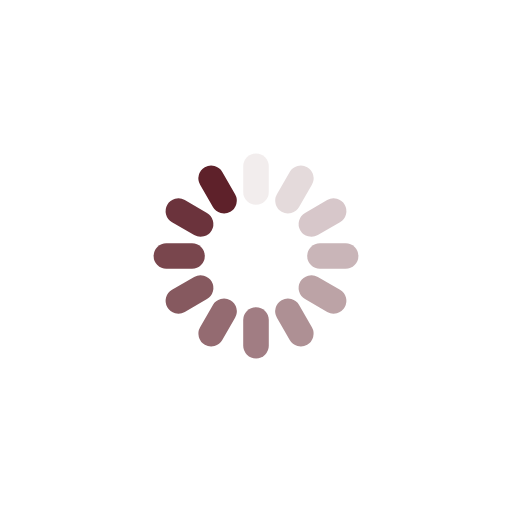
t = 0.00 s
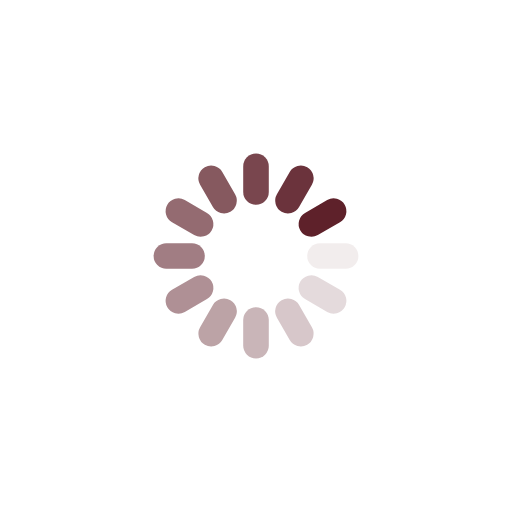
t = 0.25 s
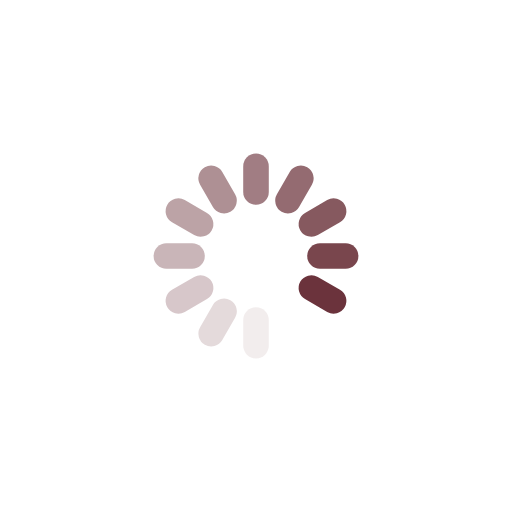
t = 0.50 s
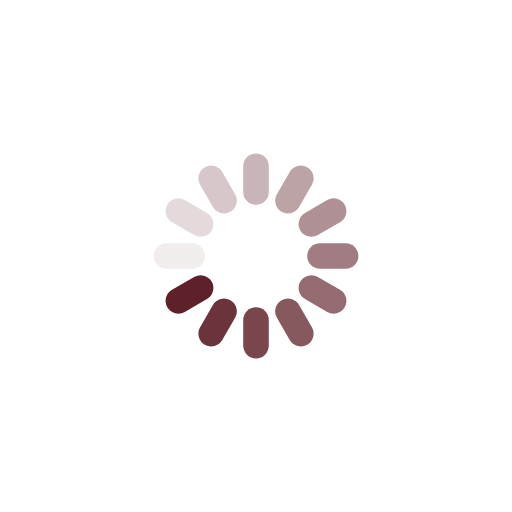
t = 0.74 s

The animated SVG that drew these frames (rendered in a browser with its animation timeline set to each time). Animation: 12 SMIL elements (animate=12); one cycle of 0.99 s, repeats indefinitely.

<?xml version="1.0" encoding="utf-8"?>
<svg xmlns="http://www.w3.org/2000/svg" xmlns:xlink="http://www.w3.org/1999/xlink" style="margin: auto; background: none; display: block; shape-rendering: auto;" width="447px" height="447px" viewBox="0 0 100 100" preserveAspectRatio="xMidYMid">
<g transform="rotate(0 50 50)">
  <rect x="47.5" y="30" rx="2.5" ry="2.5" width="5" height="10" fill="#5e212a">
    <animate attributeName="opacity" values="1;0" keyTimes="0;1" dur="0.9900990099009901s" begin="-0.9075907590759075s" repeatCount="indefinite"></animate>
  </rect>
</g><g transform="rotate(30 50 50)">
  <rect x="47.5" y="30" rx="2.5" ry="2.5" width="5" height="10" fill="#5e212a">
    <animate attributeName="opacity" values="1;0" keyTimes="0;1" dur="0.9900990099009901s" begin="-0.825082508250825s" repeatCount="indefinite"></animate>
  </rect>
</g><g transform="rotate(60 50 50)">
  <rect x="47.5" y="30" rx="2.5" ry="2.5" width="5" height="10" fill="#5e212a">
    <animate attributeName="opacity" values="1;0" keyTimes="0;1" dur="0.9900990099009901s" begin="-0.7425742574257426s" repeatCount="indefinite"></animate>
  </rect>
</g><g transform="rotate(90 50 50)">
  <rect x="47.5" y="30" rx="2.5" ry="2.5" width="5" height="10" fill="#5e212a">
    <animate attributeName="opacity" values="1;0" keyTimes="0;1" dur="0.9900990099009901s" begin="-0.6600660066006601s" repeatCount="indefinite"></animate>
  </rect>
</g><g transform="rotate(120 50 50)">
  <rect x="47.5" y="30" rx="2.5" ry="2.5" width="5" height="10" fill="#5e212a">
    <animate attributeName="opacity" values="1;0" keyTimes="0;1" dur="0.9900990099009901s" begin="-0.5775577557755776s" repeatCount="indefinite"></animate>
  </rect>
</g><g transform="rotate(150 50 50)">
  <rect x="47.5" y="30" rx="2.5" ry="2.5" width="5" height="10" fill="#5e212a">
    <animate attributeName="opacity" values="1;0" keyTimes="0;1" dur="0.9900990099009901s" begin="-0.495049504950495s" repeatCount="indefinite"></animate>
  </rect>
</g><g transform="rotate(180 50 50)">
  <rect x="47.5" y="30" rx="2.5" ry="2.5" width="5" height="10" fill="#5e212a">
    <animate attributeName="opacity" values="1;0" keyTimes="0;1" dur="0.9900990099009901s" begin="-0.4125412541254125s" repeatCount="indefinite"></animate>
  </rect>
</g><g transform="rotate(210 50 50)">
  <rect x="47.5" y="30" rx="2.5" ry="2.5" width="5" height="10" fill="#5e212a">
    <animate attributeName="opacity" values="1;0" keyTimes="0;1" dur="0.9900990099009901s" begin="-0.33003300330033003s" repeatCount="indefinite"></animate>
  </rect>
</g><g transform="rotate(240 50 50)">
  <rect x="47.5" y="30" rx="2.5" ry="2.5" width="5" height="10" fill="#5e212a">
    <animate attributeName="opacity" values="1;0" keyTimes="0;1" dur="0.9900990099009901s" begin="-0.2475247524752475s" repeatCount="indefinite"></animate>
  </rect>
</g><g transform="rotate(270 50 50)">
  <rect x="47.5" y="30" rx="2.5" ry="2.5" width="5" height="10" fill="#5e212a">
    <animate attributeName="opacity" values="1;0" keyTimes="0;1" dur="0.9900990099009901s" begin="-0.16501650165016502s" repeatCount="indefinite"></animate>
  </rect>
</g><g transform="rotate(300 50 50)">
  <rect x="47.5" y="30" rx="2.5" ry="2.5" width="5" height="10" fill="#5e212a">
    <animate attributeName="opacity" values="1;0" keyTimes="0;1" dur="0.9900990099009901s" begin="-0.08250825082508251s" repeatCount="indefinite"></animate>
  </rect>
</g><g transform="rotate(330 50 50)">
  <rect x="47.5" y="30" rx="2.5" ry="2.5" width="5" height="10" fill="#5e212a">
    <animate attributeName="opacity" values="1;0" keyTimes="0;1" dur="0.9900990099009901s" begin="0s" repeatCount="indefinite"></animate>
  </rect>
</g>
<!-- [ldio] generated by https://loading.io/ --></svg>